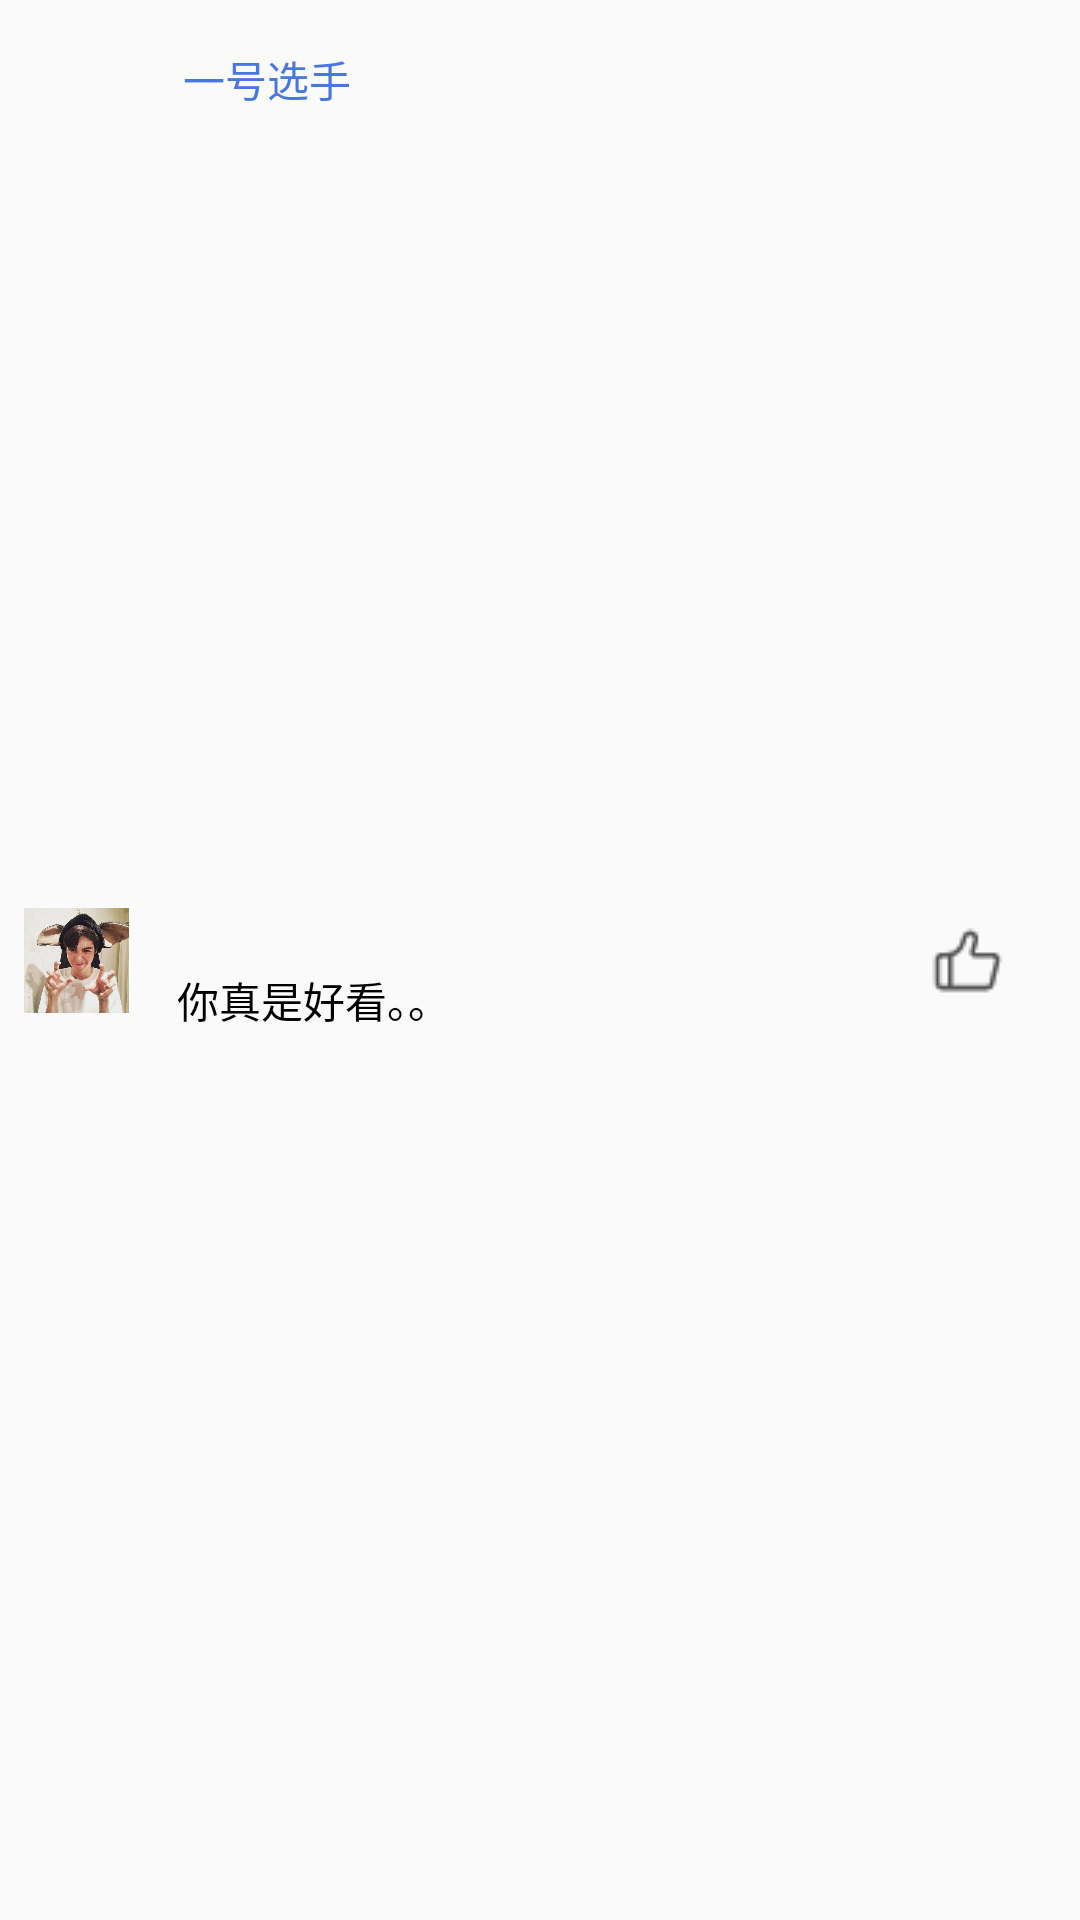

Layout XML and referenced resources for this Android screen:
<!-- AndroidManifest.xml: application theme AppTheme -->
<!-- res/layout/comment_recycler_view_item.xml -->
<?xml version="1.0" encoding="utf-8"?>

<android.support.constraint.ConstraintLayout xmlns:android="http://schemas.android.com/apk/res/android"
    xmlns:app="http://schemas.android.com/apk/res-auto"
    xmlns:tools="http://schemas.android.com/tools"
    android:layout_width="match_parent"
    android:layout_height="wrap_content">

    <ImageView
        android:id="@+id/imageView"
        android:layout_width="35dp"
        android:layout_height="35dp"
        android:layout_marginStart="8dp"
        android:layout_marginTop="8dp"
        android:layout_marginBottom="8dp"
        android:src="@drawable/portrait_pic"
        app:layout_constraintBottom_toBottomOf="parent"
        app:layout_constraintStart_toStartOf="parent"
        app:layout_constraintTop_toTopOf="parent"
         />

    <TextView
        android:id="@+id/tv_user_name"
        android:layout_width="wrap_content"
        android:layout_height="wrap_content"
        android:layout_marginStart="8dp"
        android:layout_marginTop="16dp"
        android:layout_marginEnd="8dp"
        android:text="一号选手"
        android:textColor="#4877de"
        app:layout_constraintEnd_toStartOf="@+id/checkBox3"
        app:layout_constraintHorizontal_bias="0.052"
        app:layout_constraintStart_toEndOf="@+id/imageView"
        app:layout_constraintTop_toTopOf="parent" />

    <TextView
        android:id="@+id/tv_user_comment"
        android:layout_width="wrap_content"
        android:layout_height="wrap_content"
        android:layout_marginStart="8dp"
        android:layout_marginTop="8dp"
        android:layout_marginEnd="8dp"
        android:layout_marginBottom="18dp"
        android:text="你真是好看。。"
        android:textColor="#000000"
        app:layout_constraintBottom_toBottomOf="parent"
        app:layout_constraintEnd_toStartOf="@+id/checkBox3"
        app:layout_constraintHorizontal_bias="0.05"
        app:layout_constraintStart_toEndOf="@+id/imageView"
        app:layout_constraintTop_toBottomOf="@+id/tv_user_name" />

    <CheckBox
        android:id="@+id/checkBox3"
        android:layout_width="wrap_content"
        android:layout_height="wrap_content"
        android:layout_marginTop="8dp"
        android:layout_marginEnd="25dp"
        android:layout_marginBottom="8dp"
        style="@style/CustomCheckboxTheme2"
        app:layout_constraintBottom_toBottomOf="parent"
        app:layout_constraintEnd_toEndOf="parent"
        app:layout_constraintTop_toTopOf="parent" />

</android.support.constraint.ConstraintLayout>
<!-- resources referenced by this layout -->
<resources>
  <!-- drawable portrait_pic: png bitmap (drawable, 36674 bytes) -->
  <style name="CustomCheckboxTheme2" parent="@android:style/Widget.CompoundButton.CheckBox">
          <item name="android:button">@drawable/bg_like</item>
      </style>
  <style name="AppTheme" parent="Theme.AppCompat.Light.NoActionBar">
          
          <item name="colorPrimary">@color/colorPrimary</item>
          <item name="colorPrimaryDark">@color/colorPrimaryDark</item>
          <item name="colorAccent">@color/colorAccent</item>
      </style>
  <!-- drawable bg_like (drawable) -->
  <?xml version="1.0" encoding="utf-8"?>
  
  <selector xmlns:android="http://schemas.android.com/apk/res/android">
      <item android:drawable="@drawable/like_icon" android:state_checked="true"/>
      <item android:drawable="@drawable/unlike_icon" android:state_checked="false"/>
      <item android:drawable="@drawable/unlike_icon"/>
  </selector>
  <color name="colorPrimary">#008577</color>
  <color name="colorPrimaryDark">#00574B</color>
  <color name="colorAccent">#D81B60</color>
  <!-- drawable like_icon: png bitmap (drawable, 441 bytes) -->
  <!-- drawable unlike_icon: png bitmap (drawable, 455 bytes) -->
</resources>
